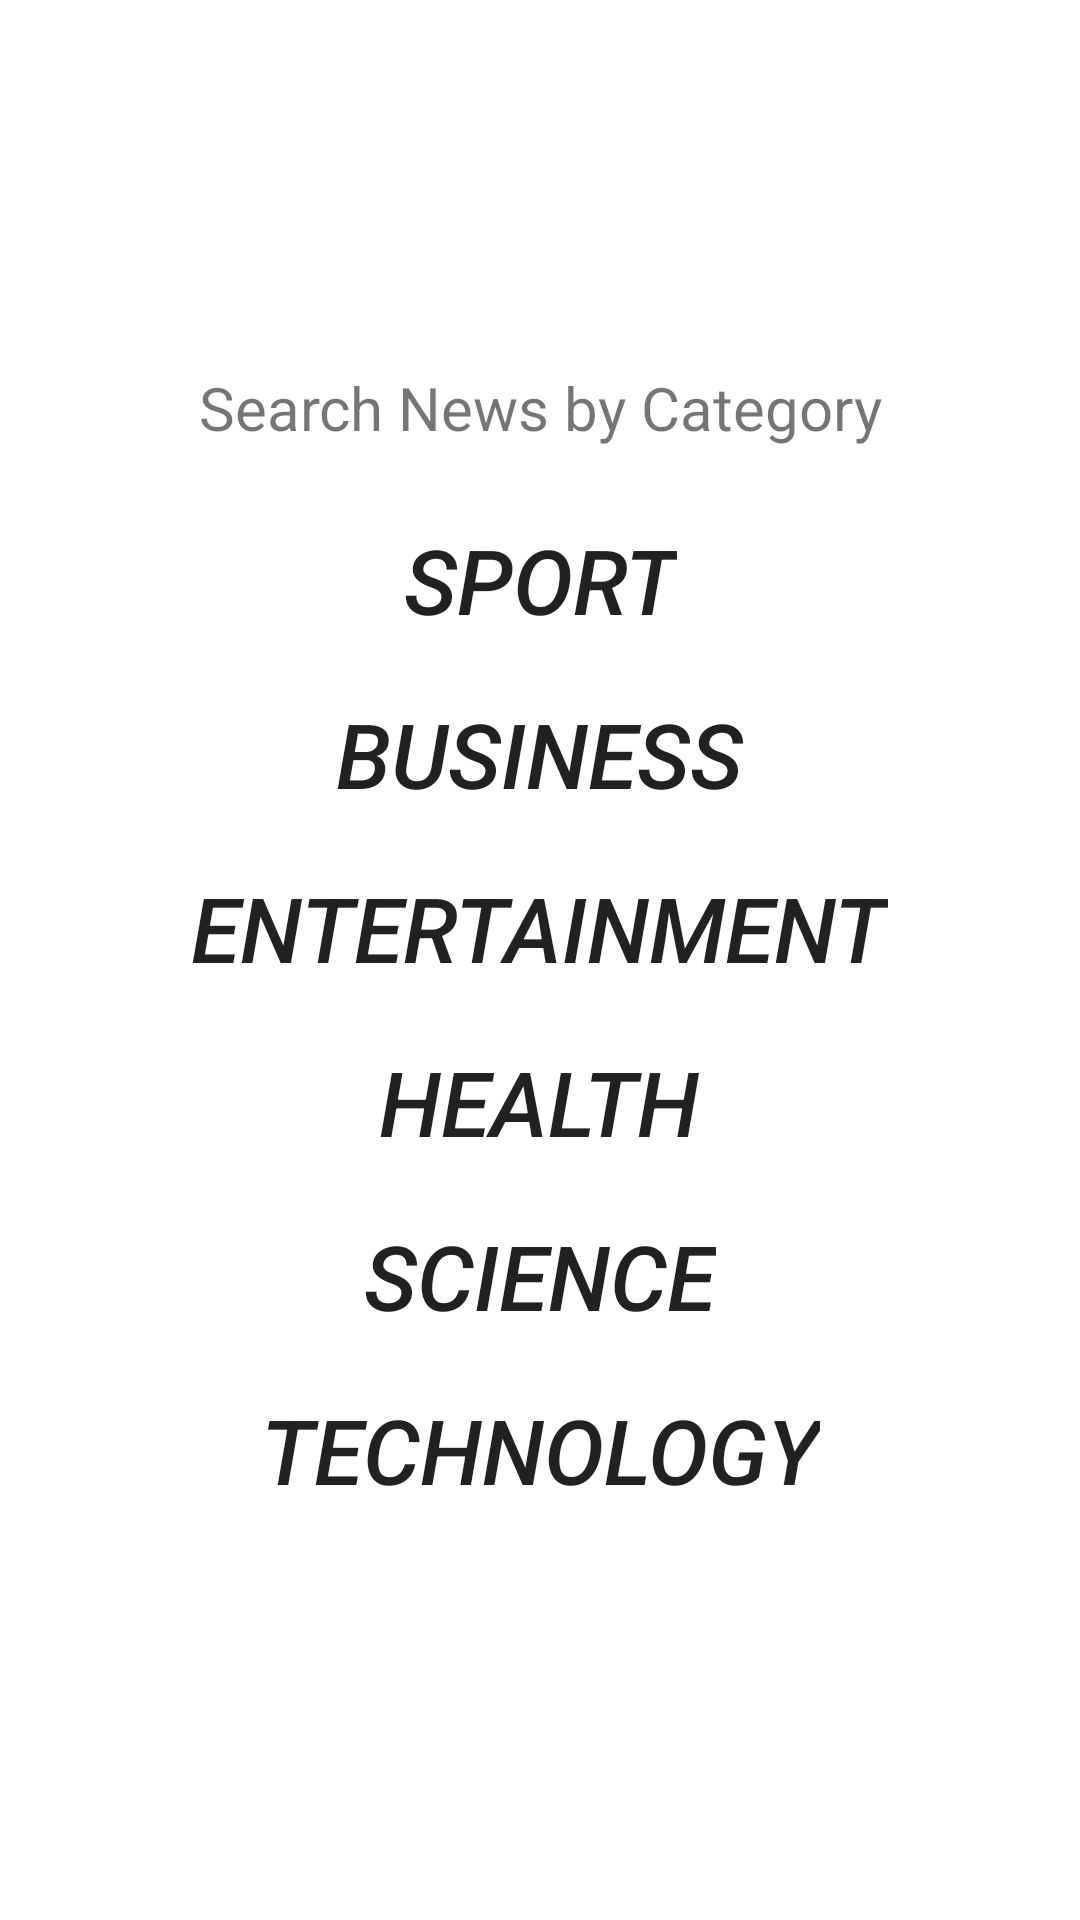

Android layout source for this screen:
<!-- AndroidManifest.xml: application theme Theme.LiveNews -->
<!-- res/layout/fragment_category.xml -->
<?xml version="1.0" encoding="utf-8"?>
<LinearLayout xmlns:android="http://schemas.android.com/apk/res/android"
    xmlns:tools="http://schemas.android.com/tools"
    android:layout_width="match_parent"
    android:layout_height="match_parent"
    tools:context=".ui.fragments.CategoryFragment"
    android:orientation="vertical"
    android:gravity="center">

    <TextView
        android:layout_width="match_parent"
        android:layout_height="wrap_content"
        android:text="Search News by Category"
        android:textSize="20sp"
        android:layout_marginBottom="20dp"
        android:textAlignment="center"
        android:textStyle=""
        />
    <Button
        android:id="@+id/ctSport"
        android:layout_width="wrap_content"
        android:layout_height="wrap_content"
        android:text="Sport"
        android:background="@drawable/round_corner"
        android:textAlignment="center"
        android:textStyle="italic"
        android:textSize="30sp"
        android:layout_marginBottom="10dp"/>
    <Button
        android:id="@+id/ctBuisness"
        android:layout_width="wrap_content"
        android:layout_height="wrap_content"
        android:text="business"
        android:background="@drawable/round_corner"
        android:textAlignment="center"
        android:textStyle="italic"
        android:textSize="30sp"
        android:layout_marginBottom="10dp"/>
    <Button
        android:id="@+id/ctEntertainment"
        android:layout_width="wrap_content"
        android:layout_height="wrap_content"
        android:text="entertainment"
        android:textAlignment="center"
        android:textStyle="italic"
        android:textSize="30sp"
        android:background="@drawable/round_corner"
        android:layout_marginBottom="10dp"/>
    <Button
        android:id="@+id/ctHealth"
        android:layout_width="wrap_content"
        android:layout_height="wrap_content"
        android:text="health"
        android:textAlignment="center"
        android:background="@drawable/round_corner"
        android:textStyle="italic"
        android:textSize="30sp"
        android:layout_marginBottom="10dp"/>
    <Button
        android:id="@+id/ctScience"
        android:layout_width="wrap_content"
        android:layout_height="wrap_content"
        android:text="science"
        android:textAlignment="center"
        android:background="@drawable/round_corner"
        android:textStyle="italic"
        android:textSize="30sp"
        android:layout_marginBottom="10dp"/>
    <Button
        android:id="@+id/ctTechnology"
        android:layout_width="wrap_content"
        android:layout_height="wrap_content"
        android:text="technology"
        android:textAlignment="center"
        android:textStyle="italic"
        android:textSize="30sp"
        android:background="@drawable/round_corner"
        android:layout_marginBottom="10dp"/>


</LinearLayout>
<!-- resources referenced by this layout -->
<resources>
  <!-- drawable round_corner (drawable) -->
  <?xml version="1.0" encoding="utf-8"?>
  <shape xmlns:android="http://schemas.android.com/apk/res/android"
      android:shape="rectangle" android:padding="10dp">
      
      <corners android:radius="25dp"/>
  </shape>
  <style name="Theme.LiveNews" parent="Theme.MaterialComponents.DayNight.DarkActionBar">
          
          <item name="colorPrimary">@color/purple_500</item>
          <item name="colorPrimaryVariant">@color/purple_700</item>
          <item name="colorOnPrimary">@color/white</item>
          
          <item name="colorSecondary">@color/teal_200</item>
          <item name="colorSecondaryVariant">@color/teal_700</item>
          <item name="colorOnSecondary">@color/black</item>
          
          <item name="android:statusBarColor" tools:targetApi="l">?attr/colorPrimaryVariant</item>
          
      </style>
  <!-- not gathered from this repository: default colours our renderer supplied (Android Studio template values) -->
  <color name="purple_500">#FF6200EE</color>
  <color name="purple_700">#FF3700B3</color>
  <color name="teal_200">#FF03DAC5</color>
  <color name="teal_700">#FF018786</color>
  <color name="black">#FF000000</color>
  <color name="white">#FFFFFFFF</color>
</resources>
